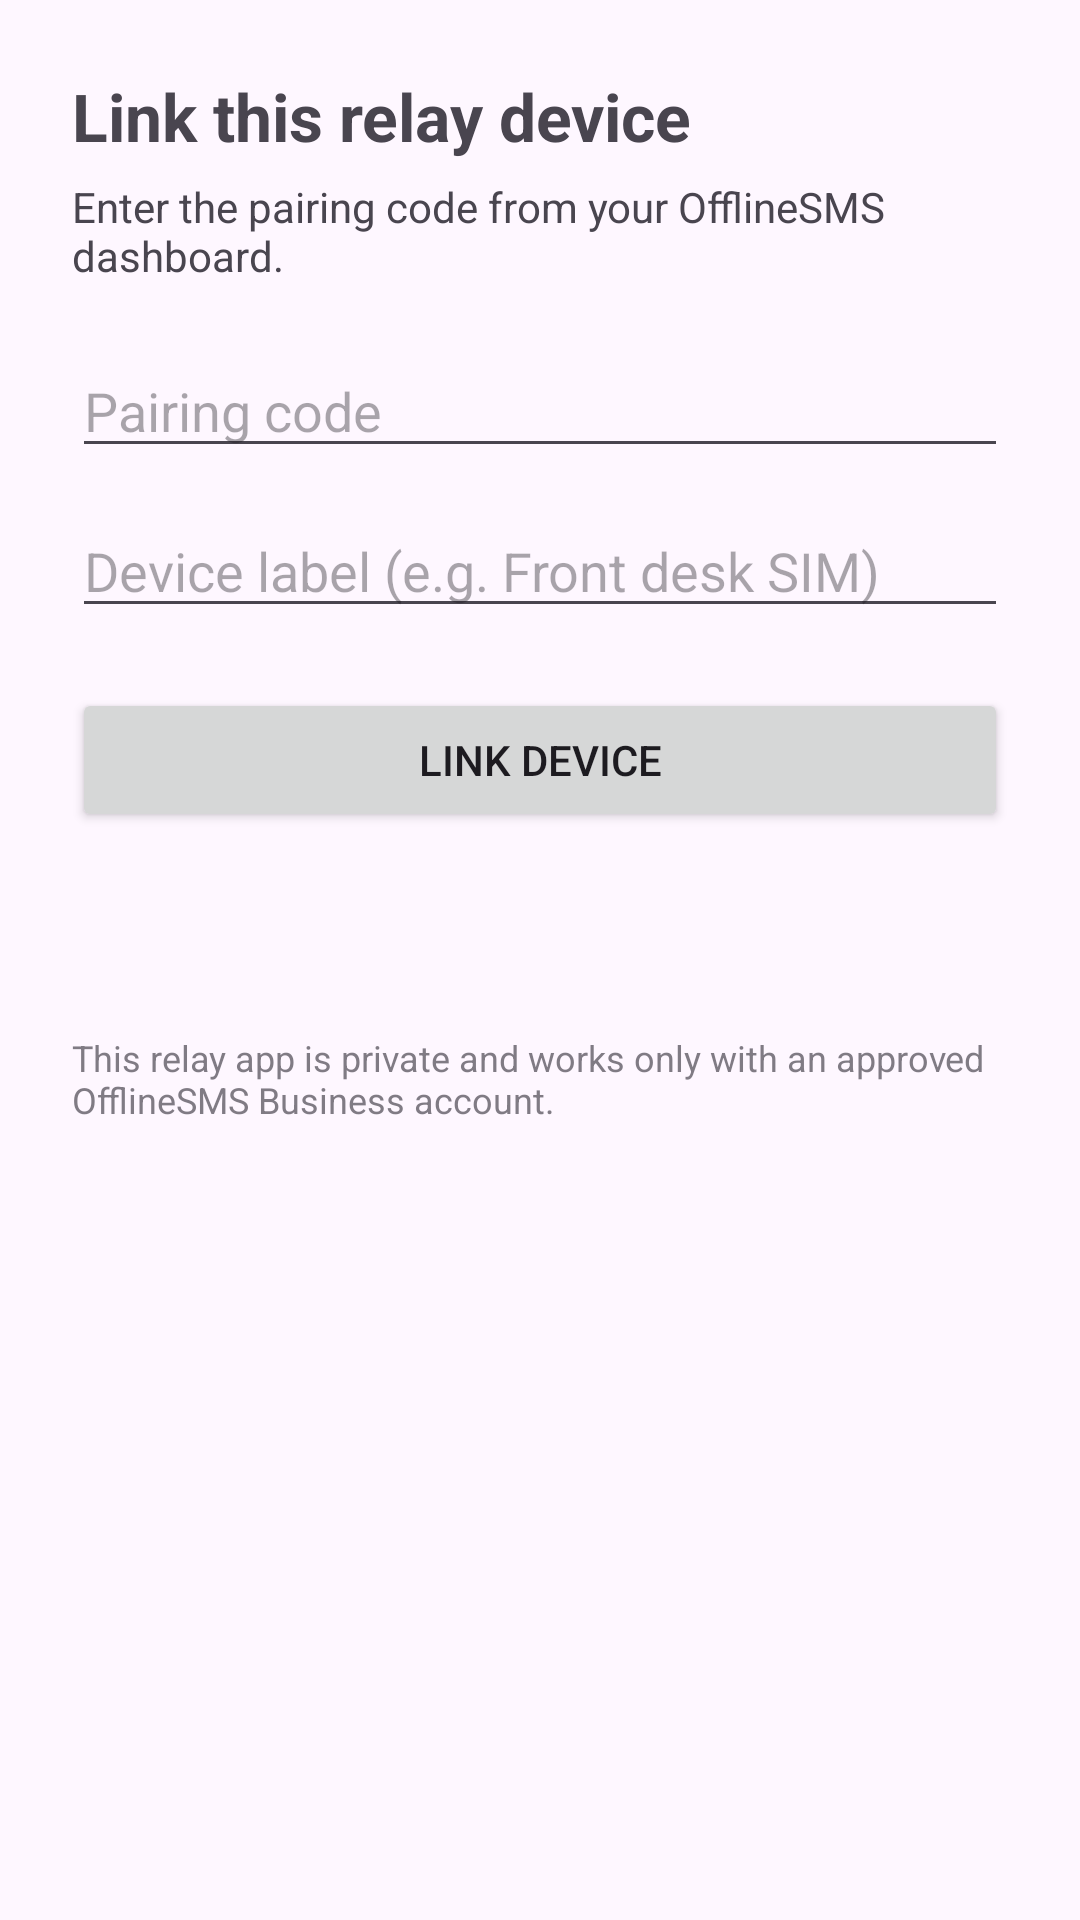

The Android layout XML behind this screen, and the referenced resources:
<!-- AndroidManifest.xml: application theme Theme.Relay -->
<!-- res/layout/activity_enrollment.xml -->
<?xml version="1.0" encoding="utf-8"?>
<LinearLayout xmlns:android="http://schemas.android.com/apk/res/android"
    android:layout_width="match_parent"
    android:layout_height="match_parent"
    android:orientation="vertical"
    android:padding="24dp">

    <TextView
        android:layout_width="wrap_content"
        android:layout_height="wrap_content"
        android:text="@string/enroll_title"
        android:textSize="22sp"
        android:textStyle="bold" />

    <TextView
        android:layout_width="match_parent"
        android:layout_height="wrap_content"
        android:layout_marginTop="6dp"
        android:text="@string/enroll_hint" />

    <EditText
        android:id="@+id/codeInput"
        android:layout_width="match_parent"
        android:layout_height="wrap_content"
        android:layout_marginTop="20dp"
        android:hint="@string/enroll_code_hint"
        android:inputType="textCapCharacters"
        android:maxLength="8" />

    <EditText
        android:id="@+id/labelInput"
        android:layout_width="match_parent"
        android:layout_height="wrap_content"
        android:layout_marginTop="12dp"
        android:hint="@string/enroll_label_hint"
        android:inputType="text" />

    <Button
        android:id="@+id/enrollBtn"
        android:layout_width="match_parent"
        android:layout_height="wrap_content"
        android:layout_marginTop="20dp"
        android:text="@string/enroll_button" />

    <TextView
        android:id="@+id/statusText"
        android:layout_width="match_parent"
        android:layout_height="wrap_content"
        android:layout_marginTop="16dp"
        android:textColor="#B91C1C" />

    <TextView
        android:layout_width="match_parent"
        android:layout_height="wrap_content"
        android:layout_marginTop="32dp"
        android:text="@string/private_notice"
        android:textSize="12sp"
        android:alpha="0.7" />
</LinearLayout>
<!-- resources referenced by this layout -->
<resources>
  <string name="enroll_button">Link device</string>
  <string name="enroll_code_hint">Pairing code</string>
  <string name="enroll_hint">Enter the pairing code from your OfflineSMS dashboard.</string>
  <string name="enroll_label_hint">Device label (e.g. Front desk SIM)</string>
  <string name="enroll_title">Link this relay device</string>
  <string name="private_notice">This relay app is private and works only with an approved OfflineSMS Business account.</string>
  <style name="Theme.Relay" parent="Theme.Material3.DayNight.NoActionBar">
          <item name="colorPrimary">@color/brand_primary</item>
          <item name="colorPrimaryDark">@color/brand_primary_dark</item>
          <item name="colorOnPrimary">#FFFFFF</item>
      </style>
  <color name="brand_primary">#1F7BA8</color>
  <color name="brand_primary_dark">#155E83</color>
</resources>
